Run: headless pygame with SDL's dummy video driver; simulated clock (each Clock.tick advances the game by its frame time, no real sleeping); random seed 0; keys injected as events and as key.get_pressed() state; no mouse input.
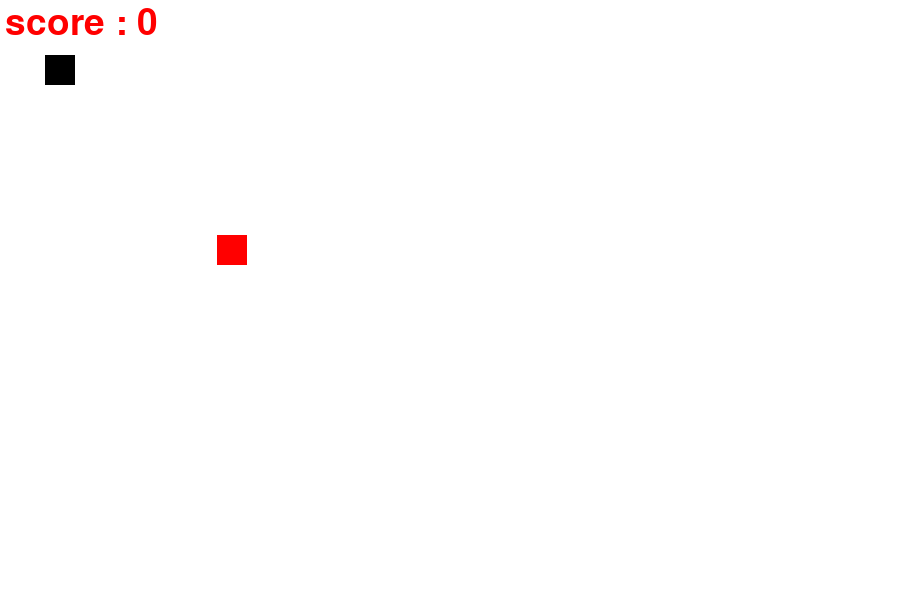
Frame 1 of 4 · flips 1–60 · no input
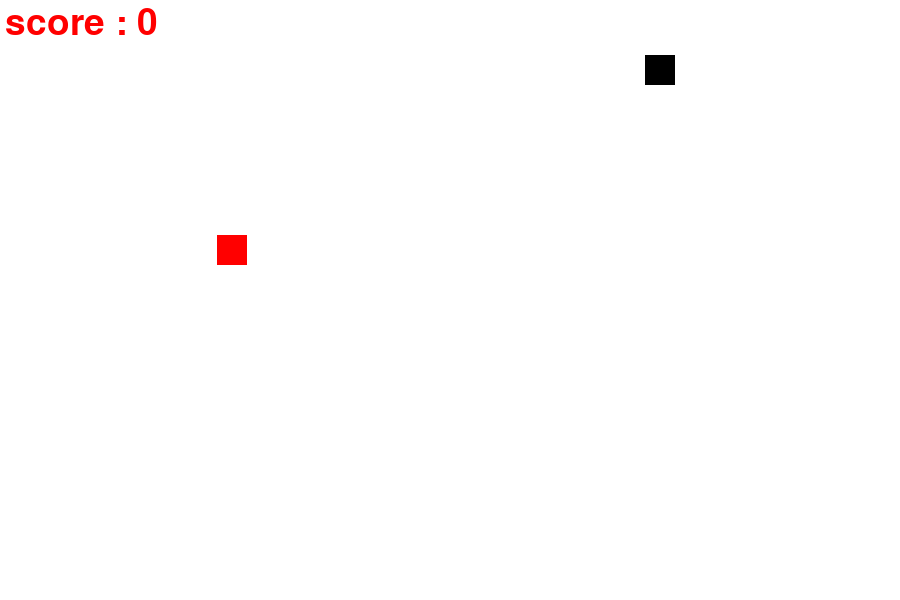
Frame 2 of 4 · flips 61–180 · tapped SPACE, RETURN · held RIGHT (→), D
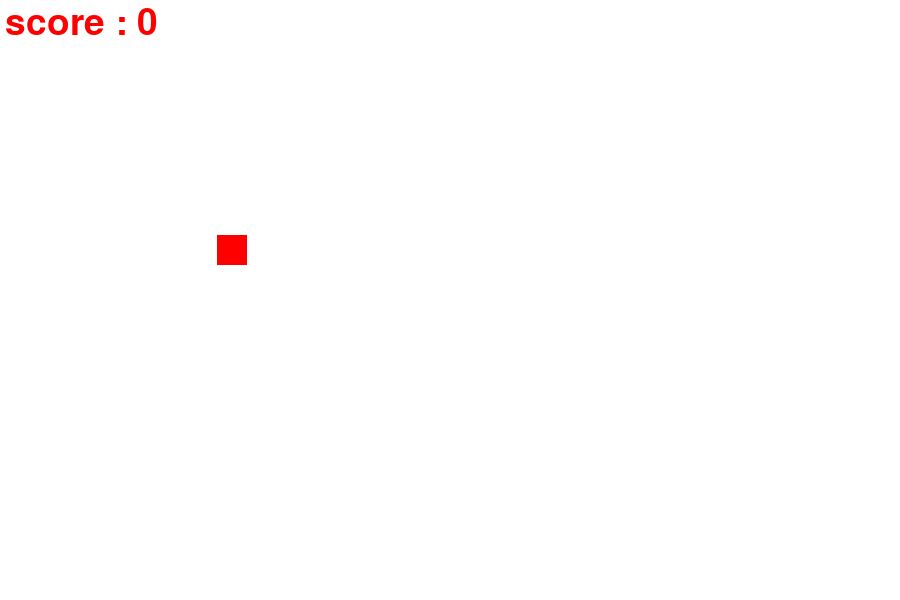
Frame 3 of 4 · flips 181–300 · held DOWN (↓), S
Frame 4 of 4 · flips 301–420 · held LEFT (←), A, UP (↑), W · screen same as frame 2, image omitted

The pygame program that drew these frames:

import pygame
import random
pygame.init()

# Colors
white = (255,255,255)
red = (255,0,0)
black = (0,0,0)

screen_width = 900
screen_height = 600

# Creating the Window / Displaying.
gameWindow = pygame.display.set_mode((screen_width,screen_height))

# Game Title Name
pygame.display.set_caption("SnakesWithRajesh")
pygame.display.update()



# Game Specific Variables
exit_game = False
game_over = False
snake_x = 45
snake_y = 55
velocity_x = 0
velocity_y = 0
food_x = random.randint(20,screen_width/2)
food_y = random.randint(20,screen_height/2)
score = 0
init_velocity = 5
snake_size = 30
fps = 60 # Frame per second

clock = pygame.time.Clock()
font = pygame.font.SysFont(None,55)

def test_screen(text,color,x,y):
    screen_text = font.render(text,True,color)
    gameWindow.blit(screen_text, [x,y])

def plot_snake(gameWindow,color,snk_list ,snake_size):
    for x,y in snk_list:
        pygame.draw.rect(gameWindow, color, [x,y, snake_size, snake_size])

snk_list = [] # Empty list
snk_length = 1


# Creating a Game Loop
while not exit_game:
    for event in pygame.event.get():
        # print(event)
        if event.type == pygame.QUIT:
            exit_game = True;

        if event.type == pygame.KEYDOWN:
            if event.key == pygame.K_RIGHT:
                velocity_x = init_velocity
                velocity_y = 0

            if event.key == pygame.K_LEFT:
                velocity_x = - init_velocity
                velocity_y = 0

            if event.key == pygame.K_UP:
                velocity_y = - init_velocity
                velocity_x = 0

            if event.key == pygame.K_DOWN:
                velocity_y = init_velocity
                velocity_x = 0

    snake_x = snake_x + velocity_x
    snake_y = snake_y + velocity_y

    if abs(snake_x - food_x) <6 and abs(snake_y - food_y)<6:
        score +=1
        # print("score :", score * 10)

        food_x = random.randint(20, screen_width / 2)
        food_y = random.randint(20, screen_height / 2)
        snk_length += 5



    gameWindow.fill(white)
    test_screen("score : " + str(score * 10), red, 5, 5)
    pygame.draw.rect(gameWindow, red, [food_x, food_y, snake_size, snake_size])

    head = []
    head.append(snake_x)
    head.append(snake_y)
    snk_list.append(head)

    if len(snk_list) > snk_length:
        del snk_list[0]




    # pygame.draw.rect(gameWindow,black,[snake_x,snake_y,snake_size,snake_size])
    plot_snake(gameWindow,black,snk_list,snake_size)
    pygame.display.update()
    clock.tick(fps)



pygame.quit()
quit()
